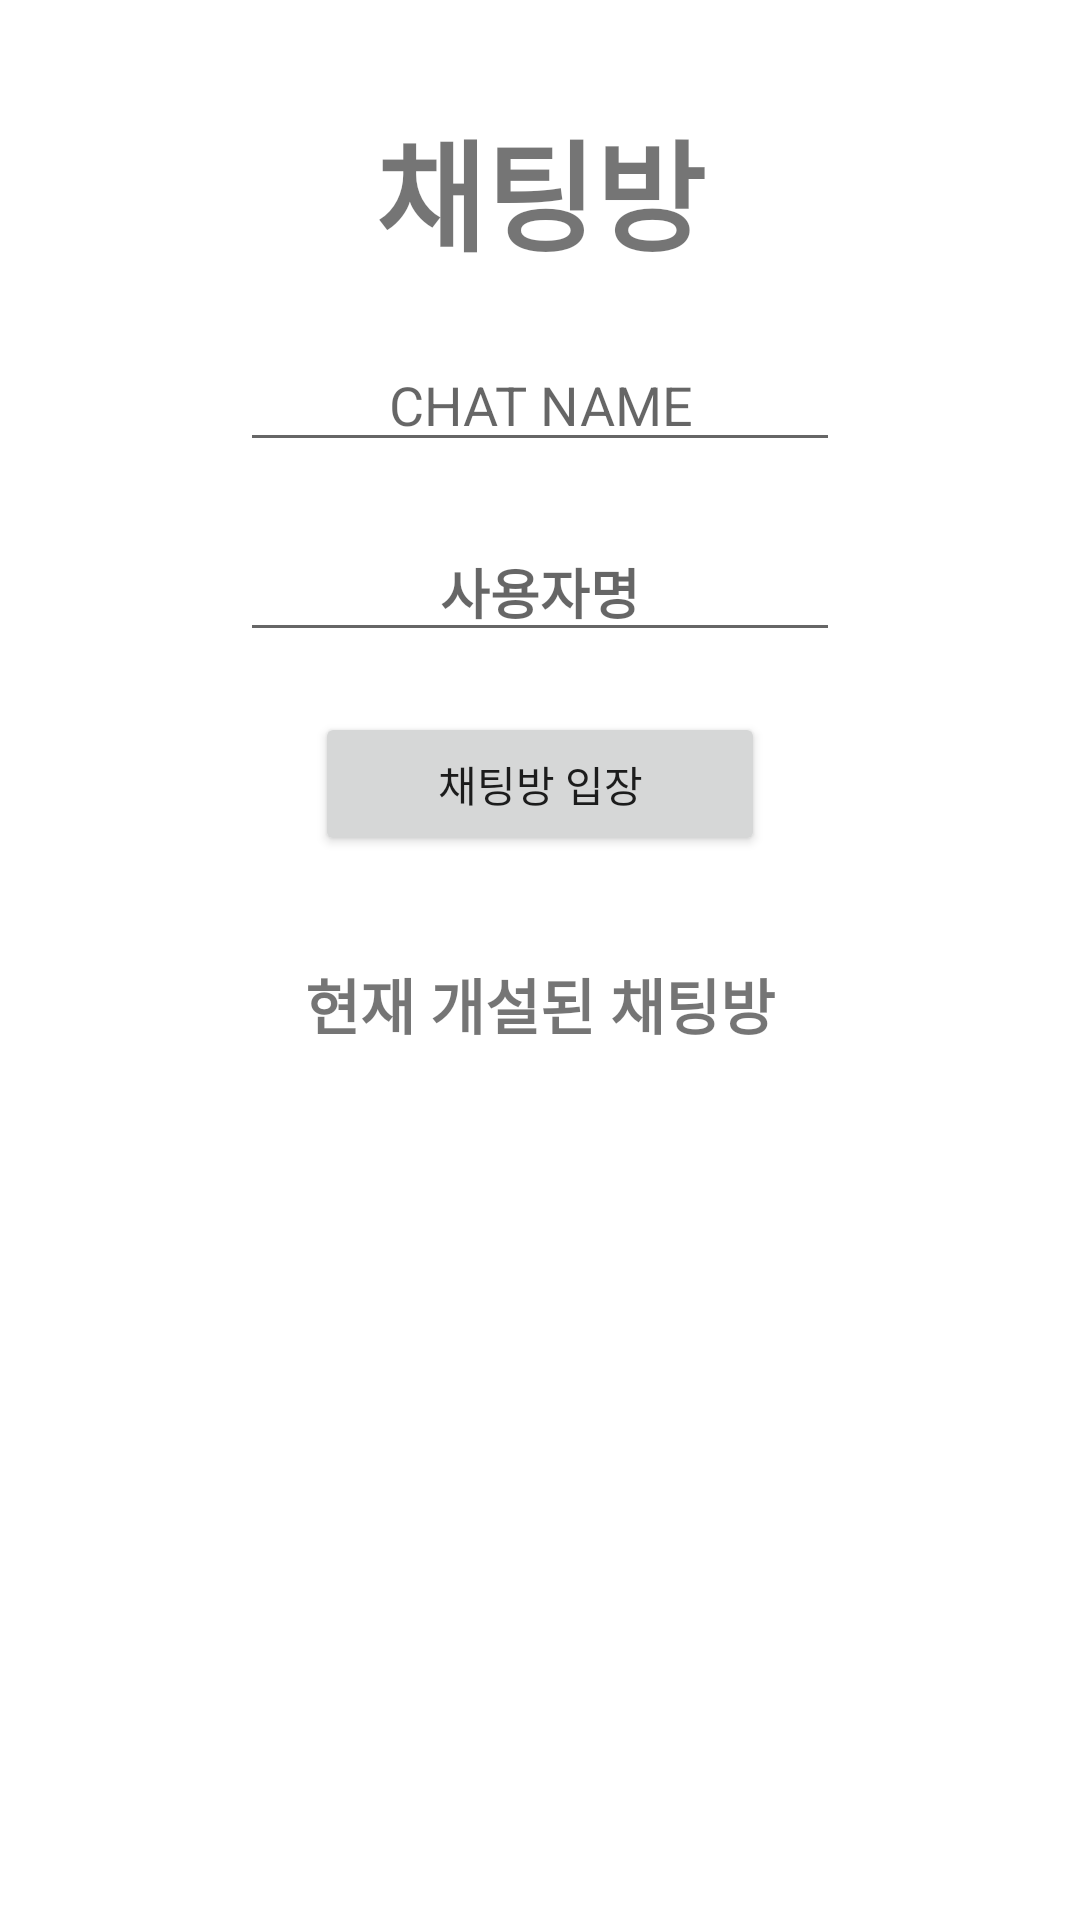

Write the Android layout XML for this screen, with the resource values it uses.
<!-- AndroidManifest.xml: application theme Theme.Test_booktree -->
<!-- res/layout/activity_chat_starter.xml -->
<?xml version="1.0" encoding="utf-8"?>
<RelativeLayout xmlns:android="http://schemas.android.com/apk/res/android"
    xmlns:app="http://schemas.android.com/apk/res-auto"
    xmlns:tools="http://schemas.android.com/tools"
    android:layout_width="match_parent"
    android:layout_height="match_parent"
    tools:context="com.example.gongguham_.ChatStarterActivity"
    tools:layout_editor_absoluteY="81dp"
    tools:layout_editor_absoluteX="0dp">

    <LinearLayout
        android:layout_width="match_parent"
        android:layout_height="match_parent"
        android:orientation="vertical">

        <LinearLayout
            android:layout_weight="1"
            android:layout_width="match_parent"
            android:layout_height="match_parent"
            android:orientation="vertical"
            android:gravity="center"
            android:layout_alignParentTop="true"
            android:layout_alignParentStart="true">

            <TextView
                android:layout_width="match_parent"
                android:layout_height="wrap_content"
                android:textSize="40dp"
                android:textStyle="bold"
                android:text="채팅방"
                android:layout_marginBottom="20dp"
                android:gravity="center"/>
            <EditText
                android:id="@+id/chat_name"
                android:layout_width="200dp"
                android:layout_height="wrap_content"
                android:inputType="textPersonName"
                android:hint="CHAT NAME"
                android:layout_gravity="center"
                android:gravity="center"
                android:layout_marginBottom="20dp"/>

            <EditText
                android:id="@+id/user_name"
                android:layout_width="200dp"
                android:layout_height="wrap_content"
                android:layout_gravity="center"
                android:textAlignment="center"
                android:hint="사용자명"
                android:textStyle="bold"
                android:layout_marginBottom="20dp"/>

            <Button
                android:id="@+id/user_next"
                android:layout_width="150dp"
                android:layout_height="wrap_content"
                android:text="채팅방 입장"/>

        </LinearLayout>

        <LinearLayout
            android:layout_weight="1"
            android:layout_width="match_parent"
            android:layout_height="match_parent"
            android:orientation="vertical">
            <TextView
                android:layout_width="match_parent"
                android:layout_height="wrap_content"
                android:textSize="20dp"
                android:text="현재 개설된 채팅방"
                android:textStyle="bold"
                android:layout_marginBottom="20dp"
                android:gravity="center"/>
            <ListView
                android:id="@+id/chat_list"
                android:layout_width="match_parent"
                android:layout_height="match_parent">

            </ListView>
        </LinearLayout>
    </LinearLayout>


</RelativeLayout>
<!-- resources referenced by this layout -->
<resources>
  <style name="Theme.Test_booktree" parent="Theme.MaterialComponents.DayNight.DarkActionBar">
          
          <item name="colorPrimary">@color/purple_500</item>
          <item name="colorPrimaryVariant">@color/purple_700</item>
          <item name="colorOnPrimary">@color/white</item>
          
          <item name="colorSecondary">@color/teal_200</item>
          <item name="colorSecondaryVariant">@color/teal_700</item>
          <item name="colorOnSecondary">@color/black</item>
          
          <item name="android:statusBarColor" tools:targetApi="l">?attr/colorPrimaryVariant</item>
          
      </style>
  <!-- not gathered from this repository: default colours our renderer supplied (Android Studio template values) -->
  <color name="purple_500">#FF6200EE</color>
  <color name="purple_700">#FF3700B3</color>
  <color name="teal_200">#FF03DAC5</color>
  <color name="teal_700">#FF018786</color>
  <color name="black">#FF000000</color>
  <color name="white">#FFFFFFFF</color>
</resources>
